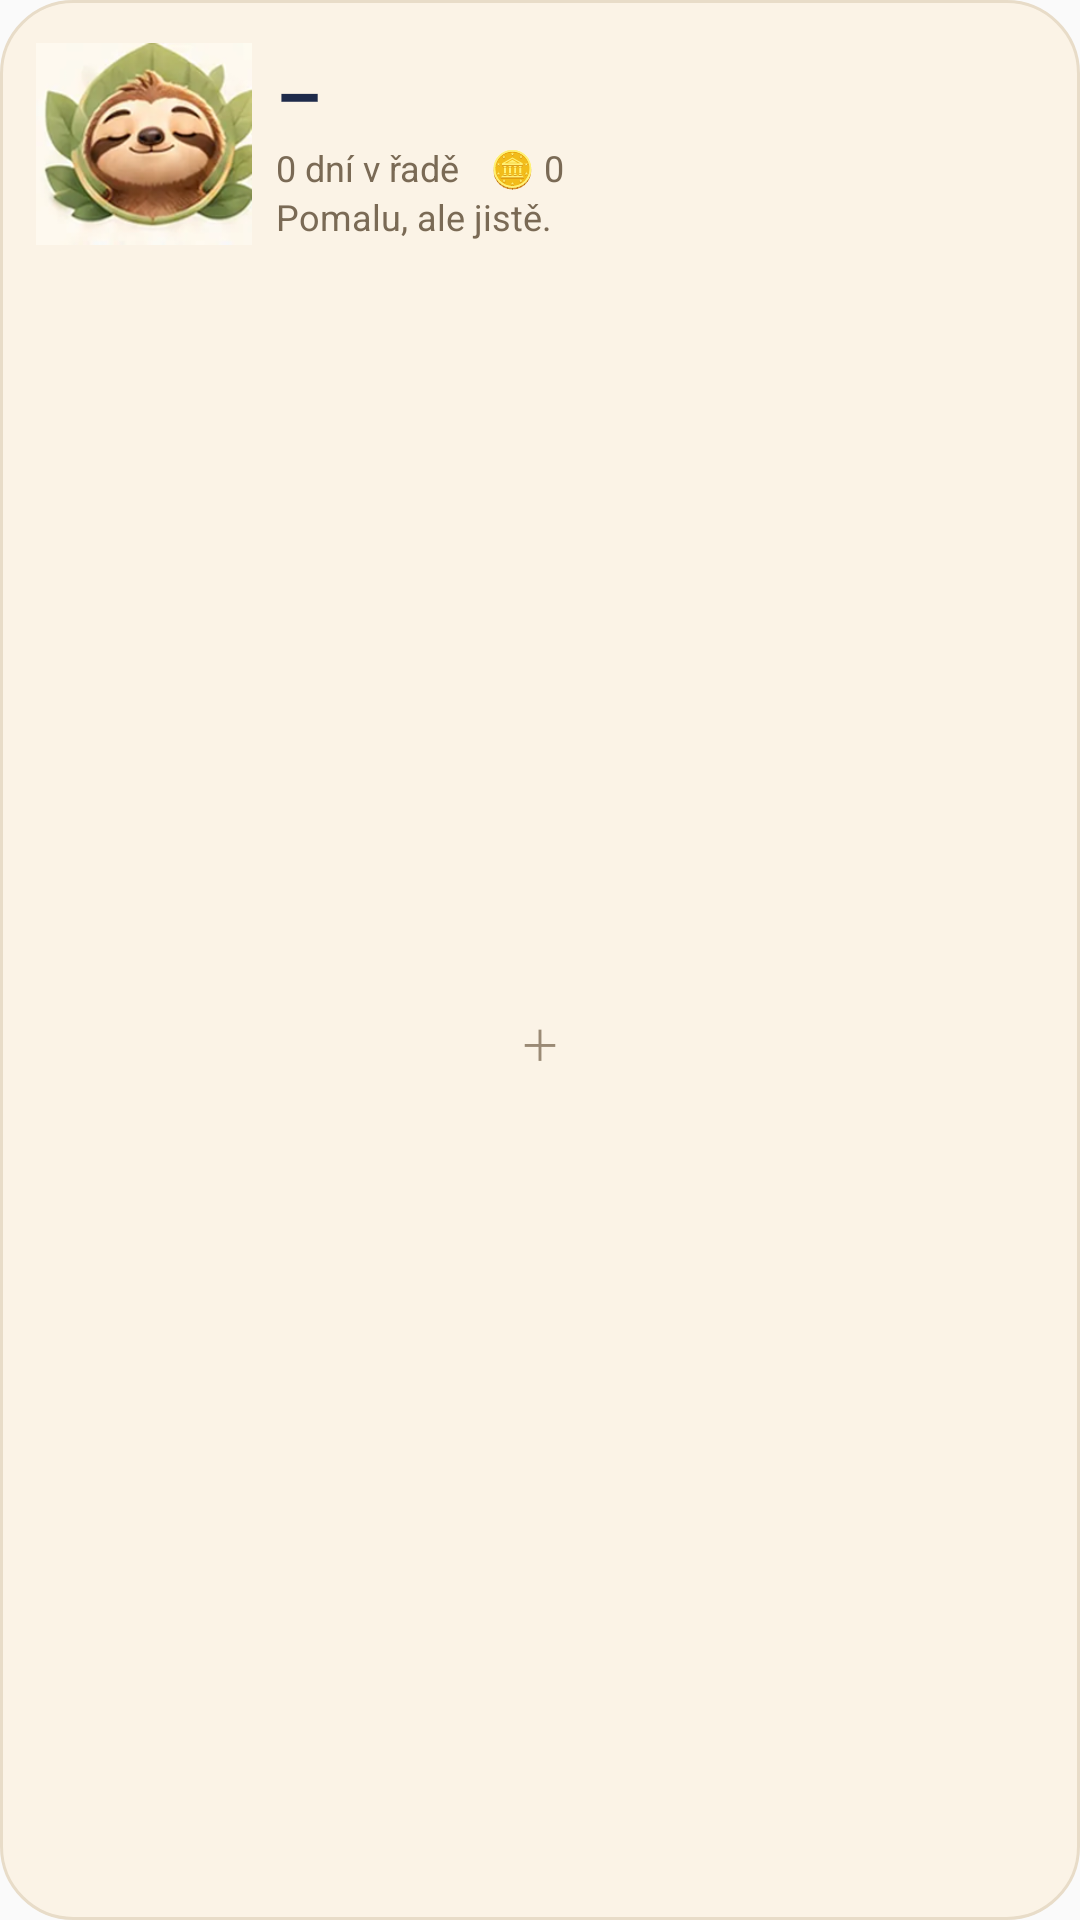

Reconstruct the res/layout file that produces this screen, plus the resources it refers to.
<!-- AndroidManifest.xml: application theme AppTheme -->
<!-- res/layout/widget_large.xml -->
<?xml version="1.0" encoding="utf-8"?>
<LinearLayout xmlns:android="http://schemas.android.com/apk/res/android"
    android:id="@+id/w_root" android:layout_width="match_parent" android:layout_height="match_parent"
    android:background="@drawable/widget_bg" android:orientation="vertical" android:padding="12dp">
    <LinearLayout android:layout_width="match_parent" android:layout_height="wrap_content" android:orientation="horizontal" android:gravity="center_vertical">
        <ImageView android:id="@+id/w_sloth" android:layout_width="72dp" android:layout_height="72dp" android:src="@drawable/widget_sloth" android:scaleType="fitCenter" android:contentDescription="Poquito"/>
        <LinearLayout android:layout_width="0dp" android:layout_weight="1" android:layout_height="wrap_content" android:orientation="vertical" android:layout_marginStart="8dp">
            <TextView android:id="@+id/w_progress" android:layout_width="wrap_content" android:layout_height="wrap_content" android:text="–" android:textColor="#1E2A4A" android:textSize="24sp" android:textStyle="bold"/>
            <LinearLayout android:layout_width="wrap_content" android:layout_height="wrap_content" android:orientation="horizontal">
                <TextView android:id="@+id/w_streak" android:layout_width="wrap_content" android:layout_height="wrap_content" android:text="0 dní v řadě" android:textColor="#7A6A55" android:textSize="12sp"/>
                <TextView android:id="@+id/w_coins" android:layout_width="wrap_content" android:layout_height="wrap_content" android:text="🪙 0" android:textColor="#7A6A55" android:textSize="12sp" android:layout_marginStart="10dp"/>
            </LinearLayout>
            <TextView android:id="@+id/w_lead" android:layout_width="match_parent" android:layout_height="wrap_content" android:text="Pomalu, ale jistě." android:textColor="#7A6A55" android:textSize="12sp" android:maxLines="2" android:ellipsize="end"/>
        </LinearLayout>
    </LinearLayout>
    <FrameLayout android:layout_width="match_parent" android:layout_height="0dp" android:layout_weight="1" android:layout_marginTop="6dp">
        <ListView android:id="@+id/w_list" android:layout_width="match_parent" android:layout_height="match_parent" android:divider="@null" android:dividerHeight="0dp" android:scrollbars="none"/>
        <TextView android:id="@+id/w_empty" android:layout_width="match_parent" android:layout_height="match_parent" android:gravity="center" android:text="＋" android:textColor="#9A8A75" android:textSize="14sp"/>
    </FrameLayout>
    <TextView android:id="@+id/w_quote" android:layout_width="match_parent" android:layout_height="wrap_content" android:text="" android:textColor="#5E7A4A" android:textSize="12sp" android:textStyle="italic" android:layout_marginTop="6dp" android:maxLines="2" android:ellipsize="end"/>
</LinearLayout>
<!-- resources referenced by this layout -->
<resources>
  <!-- drawable widget_bg (drawable) -->
  <?xml version="1.0" encoding="utf-8"?>
  <shape xmlns:android="http://schemas.android.com/apk/res/android" android:shape="rectangle">
      <solid android:color="#FBF3E6"/>
      <corners android:radius="24dp"/>
      <stroke android:width="1dp" android:color="#E8DCC8"/>
  </shape>
  <!-- drawable widget_sloth: png bitmap (drawable-xxhdpi, 55868 bytes) -->
  <style name="AppTheme" parent="Theme.AppCompat.Light.DarkActionBar">
          
          <item name="colorPrimary">@color/colorPrimary</item>
          <item name="colorPrimaryDark">@color/colorPrimaryDark</item>
          <item name="colorAccent">@color/colorAccent</item>
      </style>
  <!-- not gathered from this repository: default colours our renderer supplied (Android Studio template values) -->
  <color name="colorPrimary">#FF6200EE</color>
  <color name="colorPrimaryDark">#FF3700B3</color>
  <color name="colorAccent">#FF03DAC5</color>
</resources>
